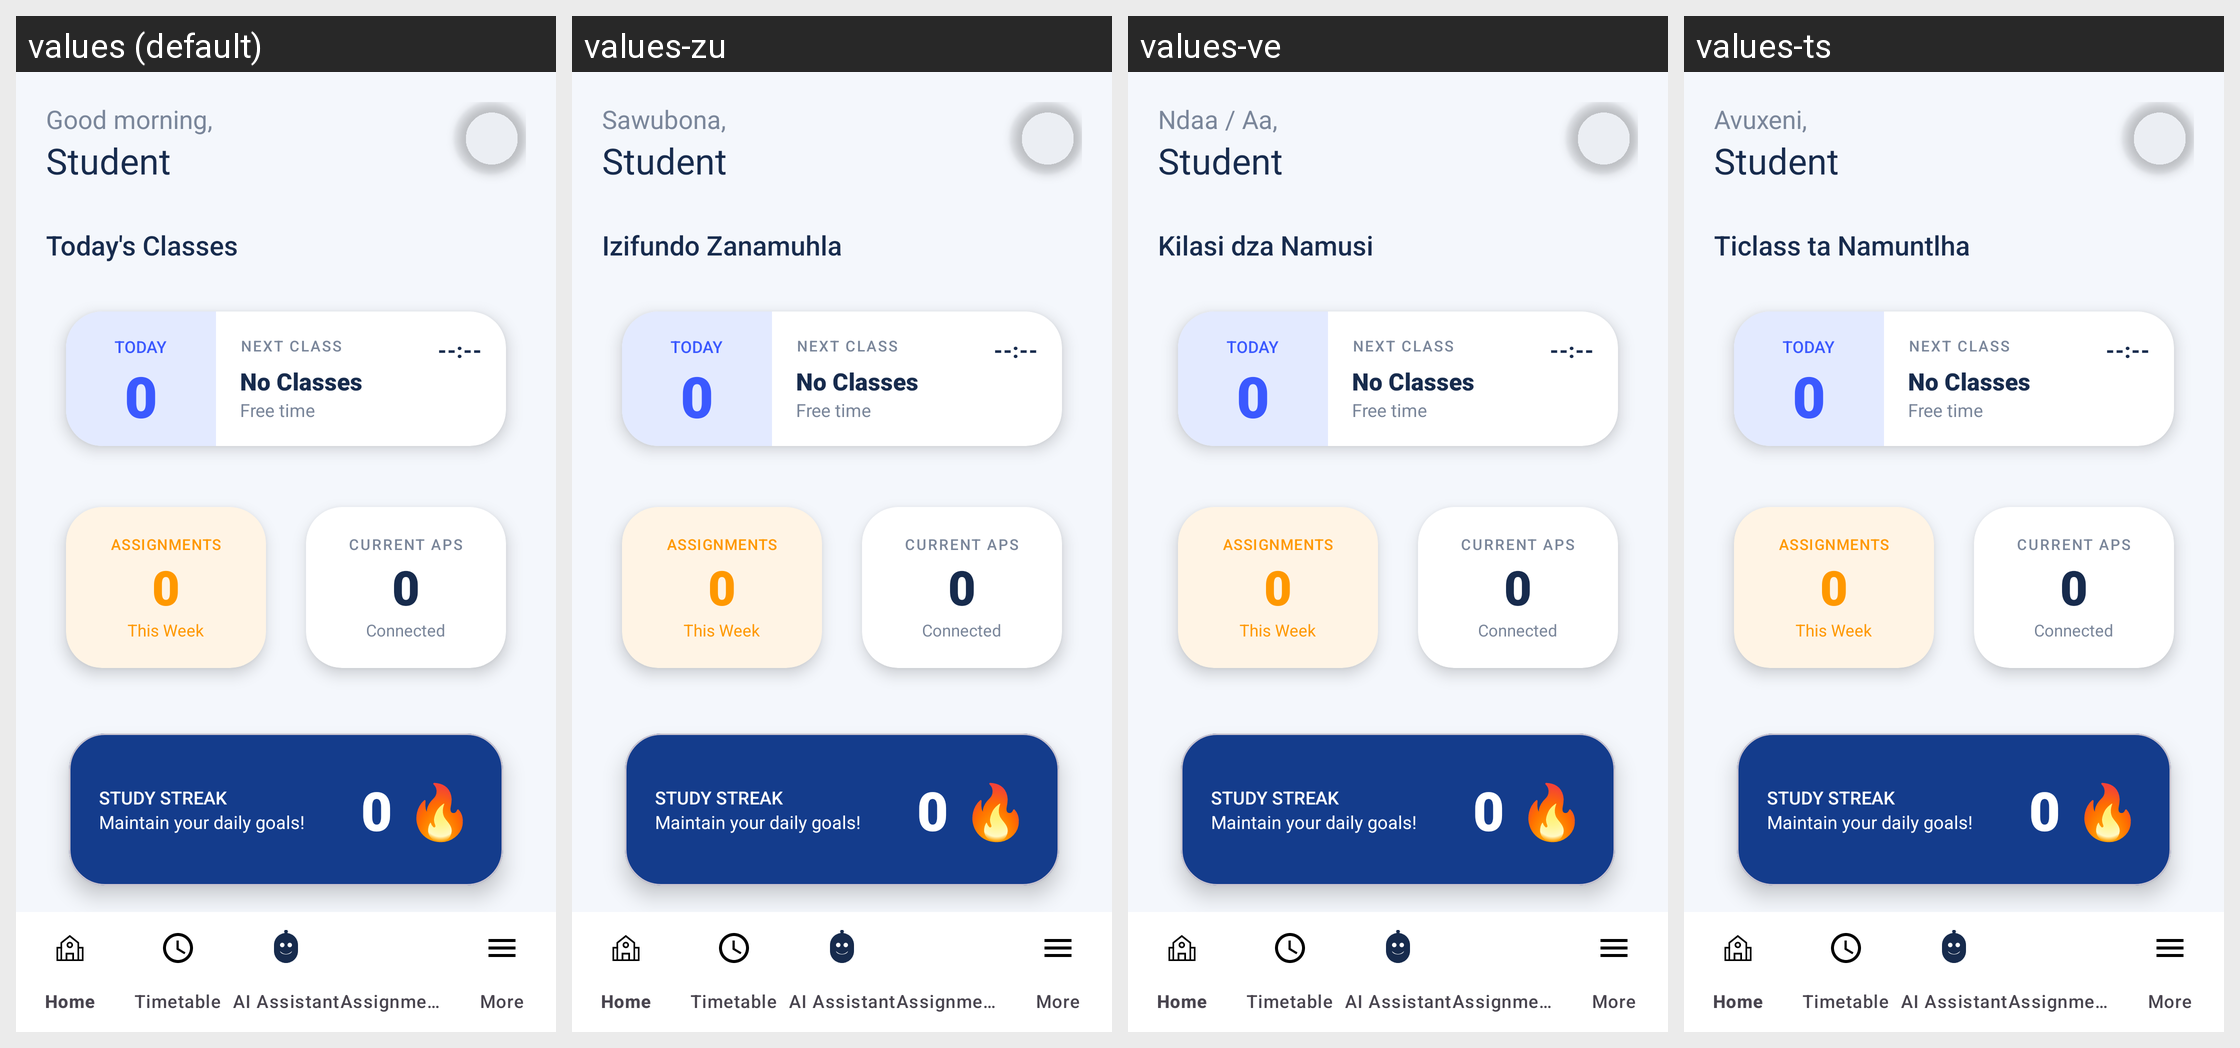

Translations of the strings shown on this Android screen, per locale in the grid:
Android screen res/layout/activity_dashboard.xml rendered under 4 locales, left to right: values (default), values-zu, values-ve, values-ts. Device: Nexus 5 (rendered at 1080×1920; each locale shown at half size, 540×960, under a caption strip naming it); theme Theme.MyCampusComp.
Other locales in the repository, not shown: values-af, values-nr, values-nso, values-ss, values-st, values-tn, values-xh.
Strings drawn on this screen, with the default value and each locale's value (text and hints the layout hard-codes, and strings that could not be matched under every locale, appear in the picture but are not listed):

good_morning
  values: Good morning,
  values-zu: Sawubona,
  values-ve: Ndaa / Aa,
  values-ts: Avuxeni,

todays_classes
  values: Today's Classes
  values-zu: Izifundo Zanamuhla
  values-ve: Kilasi dza Namusi
  values-ts: Ticlass ta Namuntlha

today_caps
  values: TODAY
  values-zu: TODAY  [not translated; the default value is used]
  values-ve: TODAY  [not translated; the default value is used]
  values-ts: TODAY  [not translated; the default value is used]

next_class
  values: NEXT CLASS
  values-zu: NEXT CLASS  [not translated; the default value is used]
  values-ve: NEXT CLASS  [not translated; the default value is used]
  values-ts: NEXT CLASS  [not translated; the default value is used]

no_classes
  values: No Classes
  values-zu: No Classes  [not translated; the default value is used]
  values-ve: No Classes  [not translated; the default value is used]
  values-ts: No Classes  [not translated; the default value is used]

free_time
  values: Free time
  values-zu: Free time  [not translated; the default value is used]
  values-ve: Free time  [not translated; the default value is used]
  values-ts: Free time  [not translated; the default value is used]

assignments_caps
  values: ASSIGNMENTS
  values-zu: ASSIGNMENTS  [not translated; the default value is used]
  values-ve: ASSIGNMENTS  [not translated; the default value is used]
  values-ts: ASSIGNMENTS  [not translated; the default value is used]

this_week
  values: This Week
  values-zu: This Week  [not translated; the default value is used]
  values-ve: This Week  [not translated; the default value is used]
  values-ts: This Week  [not translated; the default value is used]

current_aps
  values: CURRENT APS
  values-zu: CURRENT APS  [not translated; the default value is used]
  values-ve: CURRENT APS  [not translated; the default value is used]
  values-ts: CURRENT APS  [not translated; the default value is used]

connected
  values: Connected
  values-zu: Connected  [not translated; the default value is used]
  values-ve: Connected  [not translated; the default value is used]
  values-ts: Connected  [not translated; the default value is used]

study_streak
  values: STUDY STREAK
  values-zu: STUDY STREAK  [not translated; the default value is used]
  values-ve: STUDY STREAK  [not translated; the default value is used]
  values-ts: STUDY STREAK  [not translated; the default value is used]

maintain_goals
  values: Maintain your daily goals!
  values-zu: Maintain your daily goals!  [not translated; the default value is used]
  values-ve: Maintain your daily goals!  [not translated; the default value is used]
  values-ts: Maintain your daily goals!  [not translated; the default value is used]
